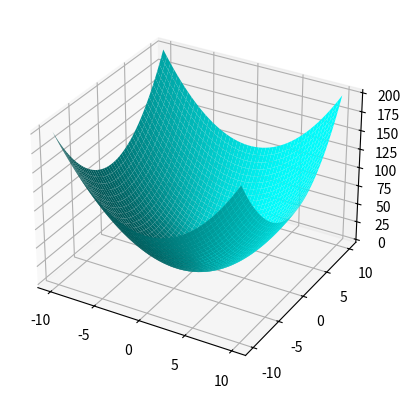

Generate this figure with matplotlib:
import numpy as np
import matplotlib.pyplot as plt

x = np.linspace(-10, 10, 50)
y = np.linspace(-10, 10, 50)
X, Y = np.meshgrid(x, y)

Z = X**2 + Y**2

fig = plt.figure()
ax = fig.add_subplot(111, projection='3d')

ax.plot_surface(X, Y, Z, color='cyan')

plt.show()
